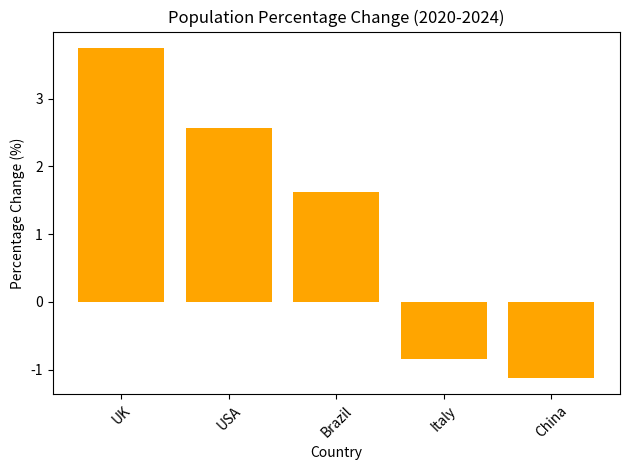

This chart was generated by the following Python code:
import matplotlib.pyplot as plt

# 人口数据（百万）
data = {
    "UK": (66.7, 69.2),
    "China": (1426, 1410),
    "Italy": (59.4, 58.9),
    "Brazil": (208.6, 212.0),
    "USA": (331.6, 340.1)
}

# 计算变化率
changes = {}
for country, (pop2020, pop2024) in data.items():
    change = ((pop2024 - pop2020) / pop2020) * 100
    changes[country] = change

# 输出每个国家
print("Population percentage change (2020-2024):")
for c, val in changes.items():
    print(f"{c}: {val:.2f}%")

# 从大到小排序
sorted_changes = sorted(changes.items(), key=lambda x: x[1], reverse=True)
print("\nSorted (largest increase to largest decrease):")
for c, val in sorted_changes:
    print(f"{c}: {val:.2f}%")

# 最大增长 / 最大下降
max_inc = sorted_changes[0][0]
max_dec = sorted_changes[-1][0]
print(f"\nLargest increase: {max_inc}")
print(f"Largest decrease: {max_dec}")

# 画图
countries = [x[0] for x in sorted_changes]
values = [x[1] for x in sorted_changes]

plt.bar(countries, values, color='orange')
plt.title("Population Percentage Change (2020-2024)")
plt.xlabel("Country")
plt.ylabel("Percentage Change (%)")
plt.xticks(rotation=45)
plt.tight_layout()
plt.show()
